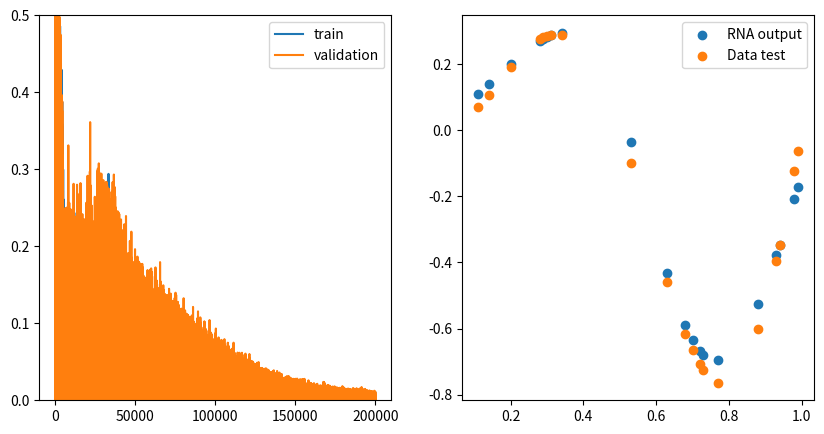

Recreate this plot in Python.
# Multi Layer Perceptron

import numpy as np
import matplotlib.pyplot as plt

class MultiLayerPerceptron:
	def __init__(self, features, targets, nhidden, data, init_weights):

		self.features, self.targets = self.shuffle_train_validation(features, targets)
		self.nhidden = nhidden


		if data == 'xor':
			self.features_train	     = self.features
			self.features_validation = self.features
			self.targets_train	     = self.targets
			self.targets_validation  = self.targets

		elif data == 'function':
			n = int(0.7*features.shape[0])
			data_dict = {'features_train': 	   (lambda x: self.features[:n]),
						 'targets_train':  	   (lambda x: self.targets[:n]),
				 		 'features_validation':(lambda x: self.features[n:]),
				 		 'targets_validation': (lambda x: self.targets[n:])}

			self.features_train	     = data_dict['features_train'](self.features)
			self.features_validation = data_dict['features_validation'](self.features)
			self.targets_train	     = data_dict['targets_train'](self.targets) 
			self.targets_validation  = data_dict['targets_validation'](self.targets)
			

		if init_weights == 'uniform':
			self.w12 = np.random.uniform(size = (self.features.shape[1], self.nhidden))
			self.w23 = np.random.uniform(size = (self.nhidden, self.nhidden))
			self.w34 = np.random.uniform(size = (self.nhidden, self.targets.shape[1]))
		
		elif init_weights == 'randn':
			self.w12 = np.random.randn(self.features.shape[1], self.nhidden)
			self.w23 = np.random.randn(self.nhidden, self.nhidden)
			self.w34 = np.random.randn(self.nhidden, self.targets.shape[1])		


		funcs = {'sigmoid': (lambda x: 1/(1 + np.exp(-x)), lambda x: x*(1 - x)),
				 'linear' : (lambda x: x, lambda x: 1)}
		(self.activate,  self.activatePrime)  = funcs['sigmoid']
		(self.zactivate, self.zactivatePrime) = funcs['linear']

	def shuffle_train_validation(self, features, targets, flag = 'None'):
		idx = np.random.permutation(features.shape[0])
		features, targets = features[idx], targets[idx]
		if flag == 'tv':
			return np.array([features[0]]), np.array([targets[0]])
		else:
			return features, targets

	def run(self, features):
		v0 = features
		y0 = v0
		y1 = self.activate(np.dot(v0, self.w12))
		y2 = self.activate(np.dot(y1, self.w23))
		z  = self.zactivate(np.dot(y2, self.w34))
		return z		

	def train(self, epochs, lr):
		alpha = lr*1e-1
		mdw12, mdw23, mdw34 = np.zeros(self.w12.shape), np.zeros(self.w23.shape), np.zeros(self.w34.shape)
		Error_rms, Errorv_rms = [], []
		for e in range(epochs):

			# Trainning part
			v0, o = self.shuffle_train_validation(self.features_train, self.targets_train, 'tv')

			y0 = v0

			v1 = np.dot(y0, self.w12)
			y1 = self.activate(v1)

			v2 = np.dot(y1, self.w23)
			y2 = self.activate(v2)

			v3 = np.dot(y2, self.w34)
			z = self.zactivate(v3)

			error = z - o
			error_rms = 0.5*np.mean(error**2)

			gradk = error * self.zactivatePrime(z)
			gradj = np.dot(gradk, self.w34.T) * self.activatePrime(y2)
			gradi = np.dot(gradj, self.w23.T) * self.activatePrime(y1)

			dw34 = -gradk * y2.T
			dw23 = -gradj * y1.T
			dw12 = -gradi * v0.T

			self.w34 += (lr * dw34) + alpha*mdw34
			self.w23 += (lr * dw23) + alpha*mdw23
			self.w12 += (lr * dw12) + alpha*mdw12

			mdw34, mdw23, mdw12 = dw34, dw23, dw12

			Error_rms.append(error_rms)

			print('{:.1f}'.format(100*e/epochs))

			# Validation part
			v0, o = self.shuffle_train_validation(self.features_validation, self.targets_validation, 'tv')
			errorv = self.run(v0) - o
			errorv_rms = 0.5*np.mean(errorv**2)

			Errorv_rms.append(errorv_rms)

		return Error_rms, Errorv_rms




# Hyperparameters

epochs = int(2e5)
lr = 1e-1
nhidden = 10



# Kind of data

data, init_weights = 'function', 'uniform'


if data == 'xor':
	features = np.array([[1, 1], [1, 0], [0, 1], [0, 0]])
	targets = np.array([[0], [1], [1], [0]])

	nn = MultiLayerPerceptron(features, targets, nhidden, data, init_weights)

elif data == 'function':
	records = 100
	features = np.array([[i/records] for i in range(records)])
	targets = features*np.sin(features*np.pi*2)

	idx = np.random.permutation(features.shape[0])
	features, targets = features[idx], targets[idx]

	m = int(0.8*features.shape[0])
	data_dic = {'features_train_validation': (lambda x: features[:m]),
			    'targets_train_validation':  (lambda x: targets[:m]),
		 		'features_test': 			 (lambda x: features[m:]),
		 		'targets_test':   			 (lambda x: targets[m:])}

	features_train_validation = data_dic['features_train_validation'](features)
	targets_train_validation  = data_dic['targets_train_validation'](targets)

	features_test 			  = data_dic['features_test'](features)
	targets_test		  	  = data_dic['targets_test'](targets)

	nn = MultiLayerPerceptron(features_train_validation, targets_train_validation, nhidden, data, init_weights)



# Trainning data

Error_rms, Errorv_rms = nn.train(epochs, lr)



# Plotting data

if data == 'xor':

	plt.figure(figsize = (5, 2.5))
	plt.plot(range(epochs), Error_rms,  label = 'train')
	plt.plot(range(epochs), Errorv_rms, label = 'validation')
	plt.ylim(0, 0.5)
	plt.legend()
	plt.show()

	print('\n')
	print(nn.run(features))

elif data == 'function':

	plt.figure(figsize = (10, 5))
	plt.subplot(1, 2, 1)
	plt.plot(range(epochs), Error_rms,  label = 'train')
	plt.plot(range(epochs), Errorv_rms, label = 'validation')
	plt.ylim(0, 0.5)
	plt.legend()
	plt.subplot(1, 2, 2)
	plt.scatter(features_test, nn.run(features_test), label = 'RNA output')
	plt.scatter(features_test, targets_test,          label = 'Data test')
	plt.legend()
	plt.show()